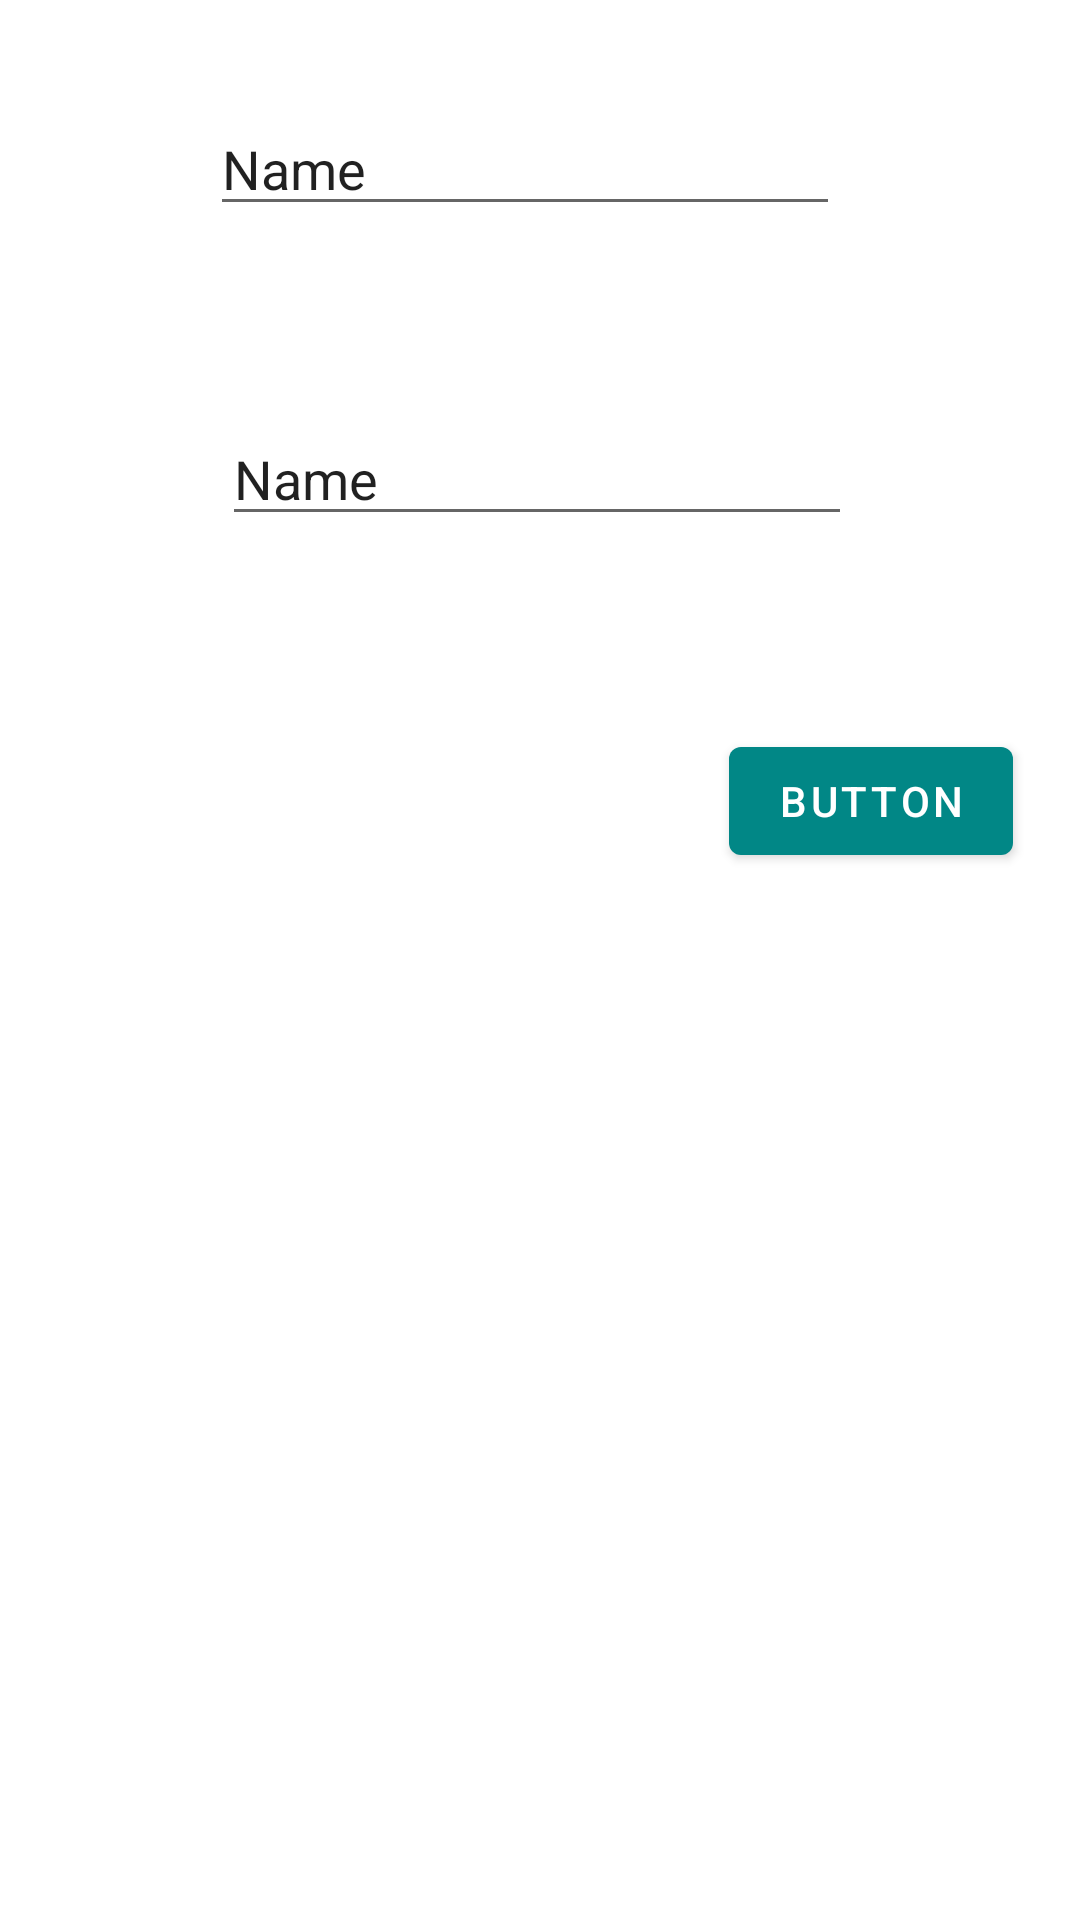

Android layout source for this screen:
<!-- AndroidManifest.xml: application theme Theme.Youwords -->
<!-- res/layout/fragment_1.xml -->
<?xml version="1.0" encoding="utf-8"?>
<layout xmlns:android="http://schemas.android.com/apk/res/android"
    xmlns:app="http://schemas.android.com/apk/res-auto"
    xmlns:tools="http://schemas.android.com/tools"
    tools:context=".Fragment1">

    <androidx.constraintlayout.widget.ConstraintLayout
        android:layout_width="match_parent"
        android:layout_height="match_parent">

        <Button
            android:id="@+id/button"
            android:layout_width="wrap_content"
            android:layout_height="wrap_content"
            android:layout_marginStart="243dp"
            android:layout_marginTop="243dp"
            android:text="Button"
            app:layout_constraintStart_toStartOf="parent"
            app:layout_constraintTop_toTopOf="parent" />

        <EditText
            android:id="@+id/editTextTextPersonName"
            android:layout_width="wrap_content"
            android:layout_height="wrap_content"
            android:layout_marginStart="70dp"
            android:layout_marginTop="34dp"
            android:ems="10"
            android:inputType="textPersonName"
            android:text="Name"
            app:layout_constraintStart_toStartOf="parent"
            app:layout_constraintTop_toTopOf="parent" />

        <EditText
            android:id="@+id/editTextTextPersonName2"
            android:layout_width="wrap_content"
            android:layout_height="wrap_content"
            android:layout_marginStart="74dp"
            android:layout_marginTop="62dp"
            android:ems="10"
            android:inputType="textPersonName"
            android:text="Name"
            app:layout_constraintStart_toStartOf="parent"
            app:layout_constraintTop_toBottomOf="@+id/editTextTextPersonName" />
    </androidx.constraintlayout.widget.ConstraintLayout>
</layout>
<!-- resources referenced by this layout -->
<resources>
  <style name="Theme.Youwords" parent="Theme.MaterialComponents.DayNight.NoActionBar">
          
          <item name="colorPrimary">@color/teal_700</item>
          <item name="colorPrimaryVariant">@color/purple_700</item>
          <item name="colorOnPrimary">@color/white</item>
          
          <item name="colorSecondary">@color/teal_200</item>
          <item name="colorSecondaryVariant">@color/teal_700</item>
          <item name="colorOnSecondary">@color/black</item>
          
          <item name="android:statusBarColor" tools:targetApi="l">?attr/colorPrimaryVariant</item>
          
      </style>
  <color name="teal_700">#FF018786</color>
  <color name="purple_700">#FF3700B3</color>
  <color name="white">#FFFFFFFF</color>
  <color name="teal_200">#FF03DAC5</color>
  <color name="black">#FF000000</color>
</resources>
